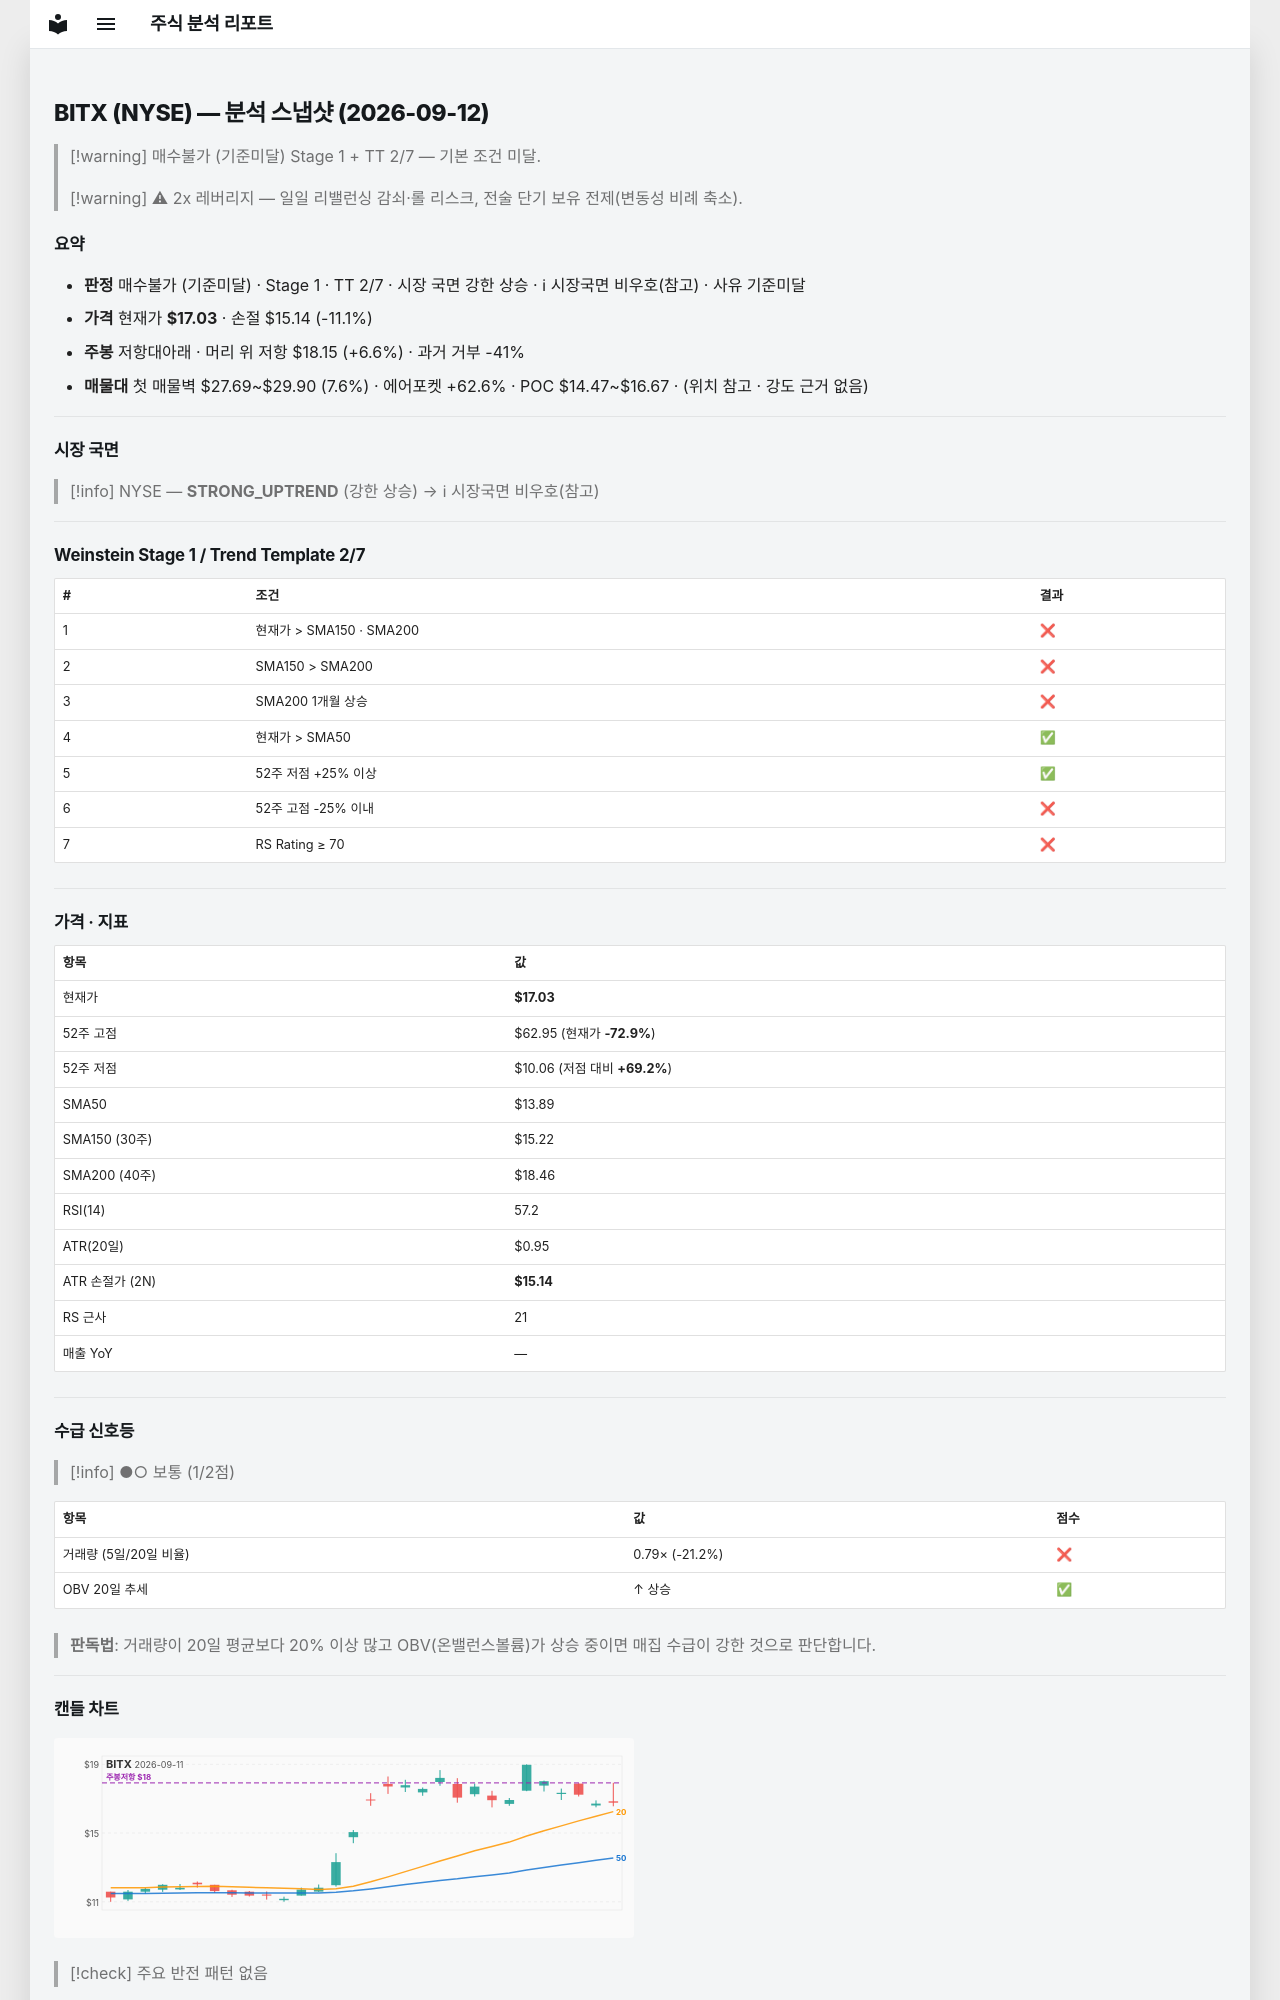

repository: soloandco/stock-reports · page: snapshots/BITX-2026-09-12/index.html · generator: mkdocs

---
type: analysis-snapshot
title: BITX 분석 스냅샷
ticker: BITX
market: NYSE
created: 2026-09-12
updated: 2026-09-12
bar-date: 2026-09-11
verdict: 매수불가
verdict-reason: 기준미달
real-rr: 0.59
sma50-gap-pct: 22.7
weekly-position: 저항대아래
weekly-overhead-price: 18.15
weekly-overhead-pct: 6.6
stage: 1
trend-template-score: 2
tt-max: 7
price: 17.030000686645508
stop-price: 15.138716140133903
market-regime: STRONG_UPTREND
supply-demand-score: 1/2
supply-demand-label: 보통
status: tracking
tags:
  - stock-agent
  - watchlist
  - BITX
  - analysis
related:
  - "[[analysis-template]]"
---

# BITX (NYSE) — 분석 스냅샷 (2026-09-12)

> [!warning] 매수불가 (기준미달)
> Stage 1 + TT 2/7 — 기본 조건 미달.

> [!warning] ⚠ 2x 레버리지 — 일일 리밸런싱 감쇠·롤 리스크, 전술 단기 보유 전제(변동성 비례 축소).

## 요약

- **판정** 매수불가 (기준미달) · Stage 1 · TT 2/7 · 시장 국면 강한 상승 · ℹ 시장국면 비우호(참고) · 사유 기준미달
- **가격** 현재가 **$17.03** · 손절 $15.14 (-11.1%)
- **주봉** 저항대아래 · 머리 위 저항 $18.15 (+6.6%) · 과거 거부 -41%
- **매물대** 첫 매물벽 $27.69~$29.90 (7.6%) · 에어포켓 +62.6% · POC $14.47~$16.67 · (위치 참고 · 강도 근거 없음)

---

## 시장 국면

> [!info] NYSE — **STRONG_UPTREND** (강한 상승) → ℹ 시장국면 비우호(참고)

---

## Weinstein Stage 1 / Trend Template 2/7

| # | 조건 | 결과 |
|---|------|------|
| 1 | 현재가 > SMA150 · SMA200 | ❌ |
| 2 | SMA150 > SMA200 | ❌ |
| 3 | SMA200 1개월 상승 | ❌ |
| 4 | 현재가 > SMA50 | ✅ |
| 5 | 52주 저점 +25% 이상 | ✅ |
| 6 | 52주 고점 -25% 이내 | ❌ |
| 7 | RS Rating ≥ 70 | ❌ |

---

## 가격 · 지표

| 항목 | 값 |
|------|---|
| 현재가 | **$17.03** |
| 52주 고점 | $62.95 (현재가 **-72.9%**) |
| 52주 저점 | $10.06 (저점 대비 **+69.2%**) |
| SMA50 | $13.89 |
| SMA150 (30주) | $15.22 |
| SMA200 (40주) | $18.46 |
| RSI(14) | 57.2 |
| ATR(20일) | $0.95 |
| ATR 손절가 (2N) | **$15.14** |
| RS 근사 | 21 |
| 매출 YoY | — |

---
## 수급 신호등

> [!info] ●○ 보통 (1/2점)

| 항목 | 값 | 점수 |
|------|------|------|
| 거래량 (5일/20일 비율) | 0.79× (-21.2%) | ❌ |
| OBV 20일 추세 | ↑ 상승 | ✅ |

> **판독법**: 거래량이 20일 평균보다 20% 이상 많고 OBV(온밸런스볼륨)가 상승 중이면 매집 수급이 강한 것으로 판단합니다.

---
